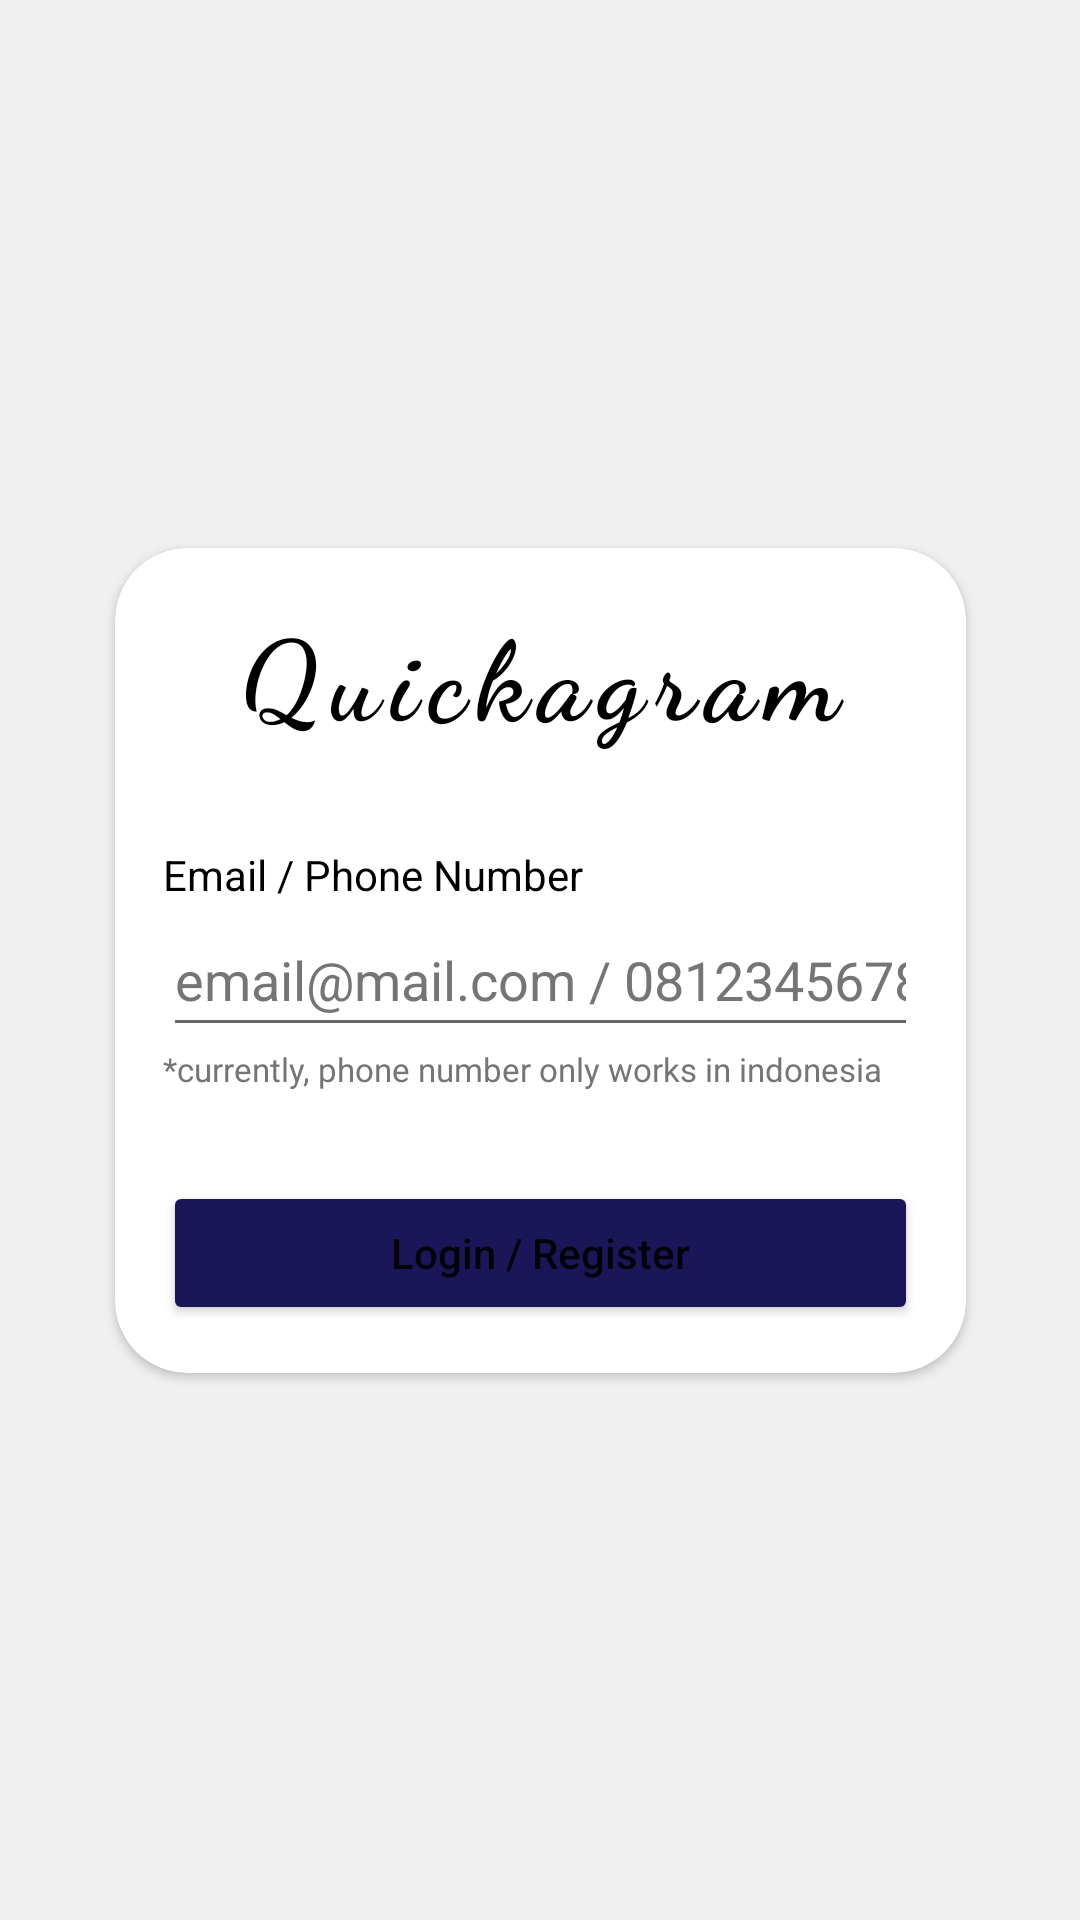

Write the Android layout XML for this screen, with the resource values it uses.
<!-- AndroidManifest.xml: application theme Theme.FazpassSocial -->
<!-- res/layout/fragment_login.xml -->
<?xml version="1.0" encoding="utf-8"?>
<androidx.constraintlayout.widget.ConstraintLayout xmlns:android="http://schemas.android.com/apk/res/android"
    xmlns:app="http://schemas.android.com/apk/res-auto"
    xmlns:tools="http://schemas.android.com/tools"
    android:layout_width="match_parent"
    android:layout_height="match_parent"
    android:background="@color/bg_scaffold"
    tools:context=".ui.login.LoginFragment">

    <androidx.cardview.widget.CardView
        android:layout_width="wrap_content"
        android:layout_height="wrap_content"
        android:layout_marginStart="24dp"
        android:layout_marginTop="24dp"
        android:layout_marginEnd="24dp"
        android:layout_marginBottom="24dp"
        app:cardCornerRadius="24dp"
        app:contentPadding="16dp"
        app:layout_constraintBottom_toBottomOf="parent"
        app:layout_constraintEnd_toEndOf="parent"
        app:layout_constraintStart_toStartOf="parent"
        app:layout_constraintTop_toTopOf="parent">

        <LinearLayout
            android:layout_width="match_parent"
            android:layout_height="wrap_content"
            android:gravity="start"
            android:orientation="vertical">

            <TextView
                android:id="@+id/title_txt2"
                style="@style/AppTitle"
                android:layout_width="wrap_content"
                android:layout_height="wrap_content"
                android:layout_gravity="center"
                android:layout_marginHorizontal="24dp"
                android:layout_marginBottom="32dp"
                android:textSize="18pt" />

            <TextView
                android:layout_width="wrap_content"
                android:layout_height="wrap_content"
                android:text="Email / Phone Number"
                android:textColor="@color/default_text_color" />

            <EditText
                android:id="@+id/login_input"
                android:layout_width="match_parent"
                android:layout_height="wrap_content"
                android:ems="10"
                android:hint="email@mail.com / 081234567890"
                android:inputType="textEmailAddress"
                android:minHeight="48dp"
                android:textColorHint="@color/secondary_text_color" />

            <TextView
                android:layout_width="wrap_content"
                android:layout_height="wrap_content"
                android:gravity="start"
                android:text="@string/login_info"
                android:textColor="@color/gray_dark"
                android:textSize="11sp" />

            <TextView
                android:id="@+id/error_txt"
                style="@style/ErrorText"
                android:layout_width="wrap_content"
                android:layout_height="wrap_content"
                android:layout_marginTop="12dp"
                tools:visibility="gone" />

            <Button
                android:id="@+id/login_btn"
                style="@style/ElevatedButton"
                android:layout_width="match_parent"
                android:layout_marginTop="30dp"
                android:text="@string/login" />
        </LinearLayout>
    </androidx.cardview.widget.CardView>

</androidx.constraintlayout.widget.ConstraintLayout>
<!-- resources referenced by this layout -->
<resources>
  <color name="bg_scaffold">#F0F0F0</color>
  <color name="default_text_color">#000000</color>
  <color name="gray_dark">#757575</color>
  <color name="secondary_text_color">#757575</color>
  <string name="login">Login / Register</string>
  <string name="login_info">*currently, phone number only works in indonesia</string>
  <style name="AppTitle">
          <item name="android:text">@string/app_name</item>
          <item name="android:textSize">15pt</item>
          <item name="android:textColor">@color/default_text_color</item>
          <item name="android:letterSpacing">0.1</item>
          <item name="android:textStyle">bold</item>
          <item name="android:fontFamily">cursive</item>
      </style>
  <style name="ElevatedButton">
          <item name="android:padding">10dp</item>
          <item name="android:paddingStart">18dp</item>
          <item name="android:paddingEnd">18dp</item>
          <item name="android:layout_width">wrap_content</item>
          <item name="android:layout_height">wrap_content</item>
          <item name="rippleColor">@color/gray_dark</item>
          <item name="backgroundTint">@color/elevated_button_bg_color</item>
          <item name="android:textColor">@color/elevated_button_text_color</item>
          <item name="textAllCaps">false</item>
          <item name="cornerRadius">18dp</item>
      </style>
  <style name="ErrorText">
          <item name="android:textColor">@color/error_text_color</item>
          <item name="android:textSize">14sp</item>
          <item name="android:visibility">gone</item>
          <item name="android:gravity">start</item>
          <item name="android:text">@string/error_message_sample</item>
      </style>
  <style name="Theme.FazpassSocial" parent="Theme.MaterialComponents.DayNight.NoActionBar">
          
          <item name="colorPrimary">@color/purple_500</item>
          <item name="colorPrimaryVariant">@color/purple_700</item>
          <item name="colorOnPrimary">@color/white</item>
          
          <item name="colorSecondary">@color/teal_200</item>
          <item name="colorSecondaryVariant">@color/teal_700</item>
          <item name="colorOnSecondary">@color/black</item>
          
          <item name="android:statusBarColor">?attr/colorPrimaryVariant</item>
          
      </style>
  <string name="app_name">Quickagram</string>
  <color name="error_text_color">#D6231F</color>
  <string name="error_message_sample">Session has expired. Please login again to renew your session.</string>
  <color name="purple_500">#FF6200EE</color>
  <color name="purple_700">#FF3700B3</color>
  <color name="white">#FFFFFFFF</color>
  <color name="teal_200">#FF03DAC5</color>
  <color name="teal_700">#FF018786</color>
  <color name="black">#FF000000</color>
</resources>
